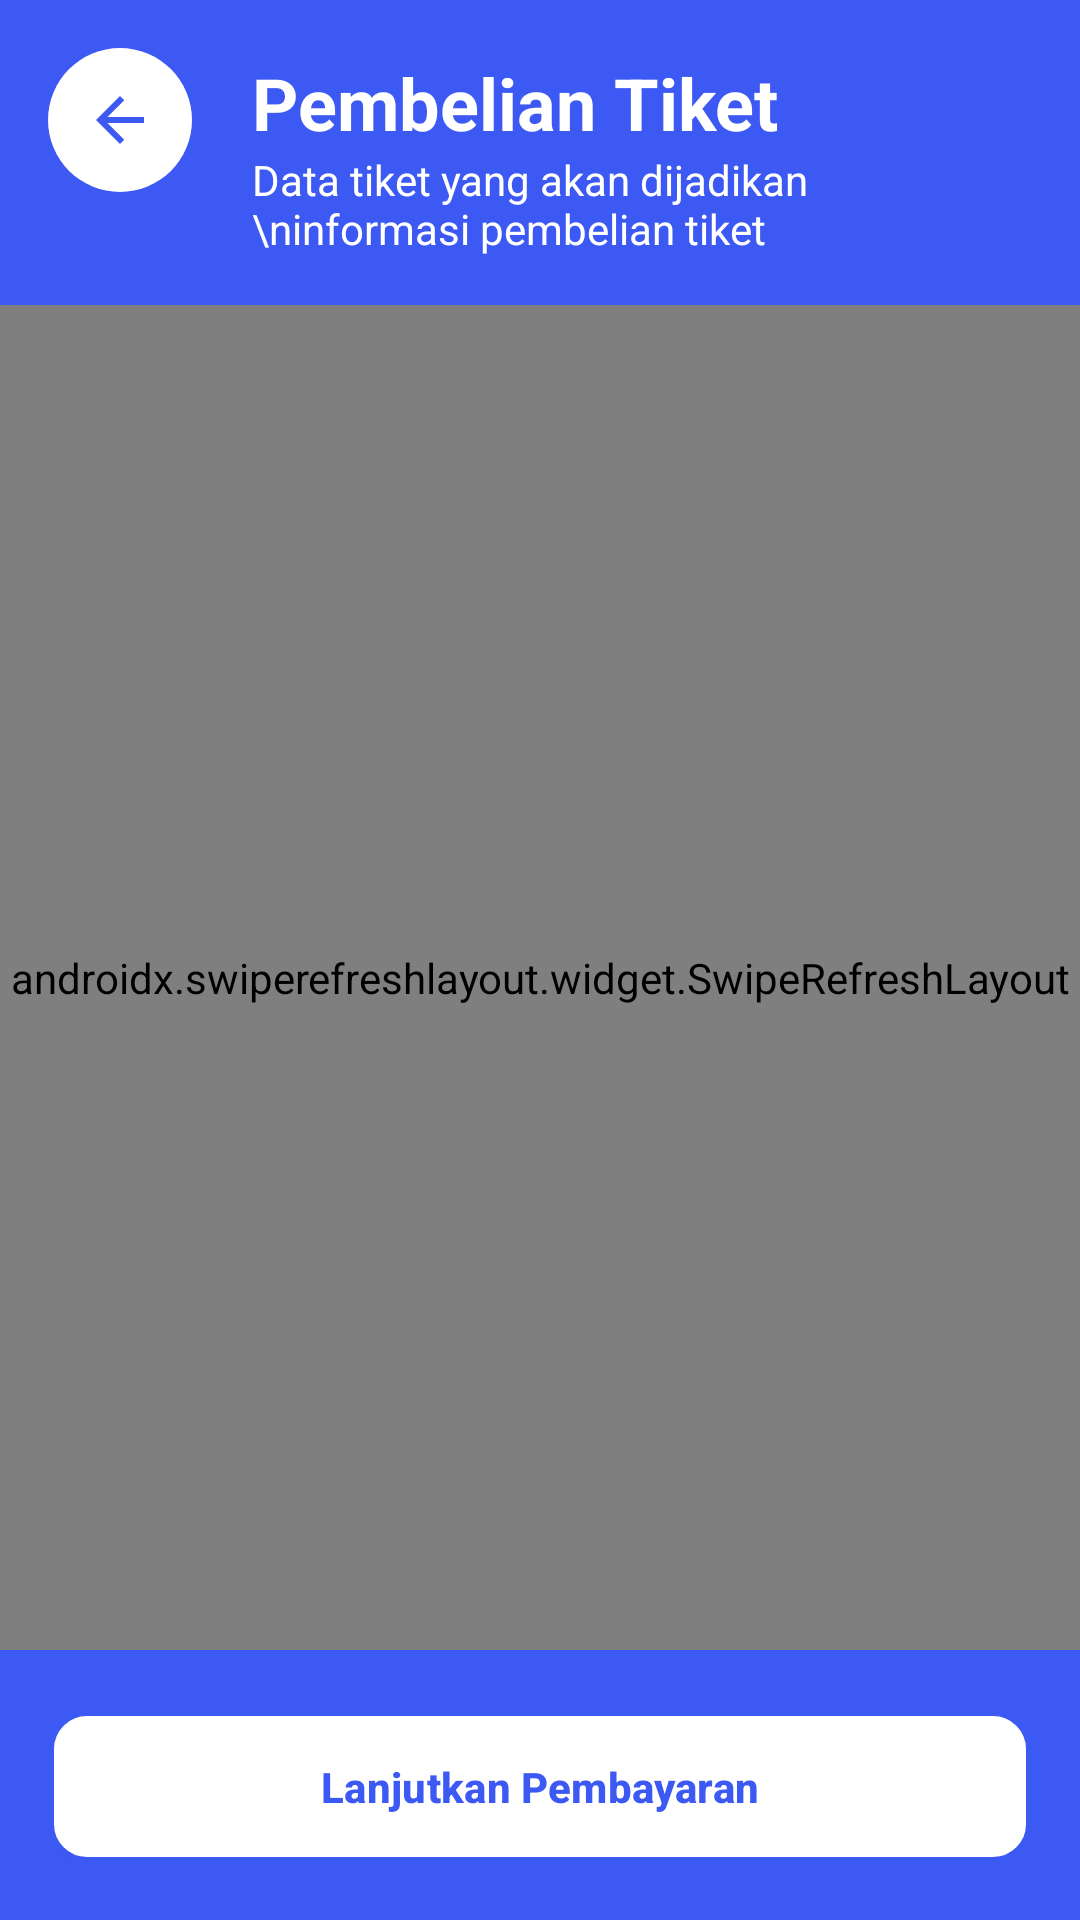

Android layout source for this screen:
<!-- AndroidManifest.xml: application theme Theme.SumberComplang -->
<!-- res/layout/activity_transaksi_tiket.xml -->
<?xml version="1.0" encoding="utf-8"?>
<androidx.constraintlayout.widget.ConstraintLayout xmlns:android="http://schemas.android.com/apk/res/android"
    xmlns:app="http://schemas.android.com/apk/res-auto"
    xmlns:tools="http://schemas.android.com/tools"
    android:layout_width="match_parent"
    android:layout_height="match_parent"
    android:backgroundTintMode="add"
    android:background="#f5f5f5f5"
    android:fillViewport="true">

    <LinearLayout
        android:layout_width="0dp"
        android:layout_height="0dp"
        android:background="#f5f5f5"
        android:orientation="vertical"
        app:layout_constraintBottom_toTopOf="@+id/frameLayout"
        app:layout_constraintEnd_toEndOf="parent"
        app:layout_constraintStart_toStartOf="parent"
        app:layout_constraintTop_toTopOf="parent">

        

        <RelativeLayout
            android:id="@+id/headerLayout"
            android:layout_width="match_parent"
            android:layout_height="wrap_content"
            android:background="#3D59F4"
            android:padding="16dp">

            <ImageButton
                android:id="@+id/btnBack"
                android:layout_width="48dp"
                android:layout_height="48dp"
                android:background="@drawable/bg_circle_white"
                android:scaleType="center"
                android:src="@drawable/ic_back_arrow"
                android:tint="#3D59F4" />

            <LinearLayout
                android:id="@+id/linearLayout"
                android:layout_width="wrap_content"
                android:layout_height="wrap_content"
                android:layout_alignTop="@+id/btnBack"
                android:layout_marginStart="20dp"
                android:layout_marginTop="2dp"
                android:layout_toEndOf="@+id/btnBack"
                android:orientation="vertical">

                <TextView
                    android:id="@+id/tvPembelianTiket"
                    android:layout_width="wrap_content"
                    android:layout_height="wrap_content"
                    android:text="Pembelian Tiket"
                    android:textColor="@android:color/white"
                    android:textSize="24sp"
                    android:textStyle="bold" />

                <TextView
                    android:layout_width="wrap_content"
                    android:layout_height="wrap_content"
                    android:text="Data tiket yang akan dijadikan \ninformasi pembelian tiket"
                    android:textColor="@android:color/white"
                    android:textSize="14sp" />

            </LinearLayout>

        </RelativeLayout>

        

        <androidx.swiperefreshlayout.widget.SwipeRefreshLayout
            android:id="@+id/swipeRefreshLayout"
            android:layout_width="match_parent"
            android:layout_height="match_parent"
            android:background="#f5f5f5f5">

            <androidx.recyclerview.widget.RecyclerView
                android:id="@+id/rvTiketKolam"
                android:layout_width="match_parent"
                android:layout_height="match_parent"
                android:layout_below="@id/headerLayout"
                android:layout_marginTop="8dp"
                android:clipToPadding="false"
                android:padding="8dp">

            </androidx.recyclerview.widget.RecyclerView>

        </androidx.swiperefreshlayout.widget.SwipeRefreshLayout>


    </LinearLayout>

    <FrameLayout

        android:id="@+id/frameLayout"
        android:layout_width="match_parent"
        android:layout_height="90dp"
        android:background="@color/blue"
        app:layout_constraintBottom_toBottomOf="parent"
        app:layout_constraintEnd_toEndOf="parent"
        app:layout_constraintStart_toStartOf="parent">

        <com.google.android.material.button.MaterialButton
            android:id="@+id/btnBayar"
            android:layout_width="match_parent"
            android:layout_height="wrap_content"
            android:layout_below="@+id/linearLayout"
            android:layout_marginHorizontal="16dp"
            android:layout_marginTop="20dp"
            android:background="@drawable/bg_button_white"
            android:padding="12dp"
            android:text="Lanjutkan Pembayaran"
            android:textColor="#3D59F4"
            android:textStyle="bold"
            app:backgroundTint="@null" />

    </FrameLayout>

</androidx.constraintlayout.widget.ConstraintLayout>
<!-- resources referenced by this layout -->
<resources>
  <color name="blue">#3D59F4</color>
  <!-- drawable bg_button_white (drawable) -->
  <?xml version="1.0" encoding="utf-8"?>
  <shape xmlns:android="http://schemas.android.com/apk/res/android"
      android:shape="rectangle">
  
      <solid android:color="#FFFFFF" /> 
  
      <stroke
          android:width="2dp"
          android:color="@color/blue" /> 
  
      <corners android:radius="12dp" /> 
  </shape>
  <!-- drawable bg_circle_white (drawable) -->
  <shape xmlns:android="http://schemas.android.com/apk/res/android"
      android:shape="oval">
      <solid android:color="@android:color/white"/>
  </shape>
  <!-- drawable ic_back_arrow (drawable) -->
  <vector xmlns:android="http://schemas.android.com/apk/res/android"
      android:width="24dp"
      android:height="24dp"
      android:viewportWidth="24"
      android:viewportHeight="24">
      <path
          android:fillColor="#000000"
          android:pathData="M20,11H7.83l5.59-5.59L12,4l-8,8 8,8 1.41-1.41L7.83,13H20v-2z"/>
  </vector>
  <style name="Theme.SumberComplang" parent="Base.Theme.SumberComplang" />
  <style name="Base.Theme.SumberComplang" parent="Theme.Material3.DayNight.NoActionBar">
          
           <item name="colorPrimary">@color/blue</item>
      </style>
</resources>
